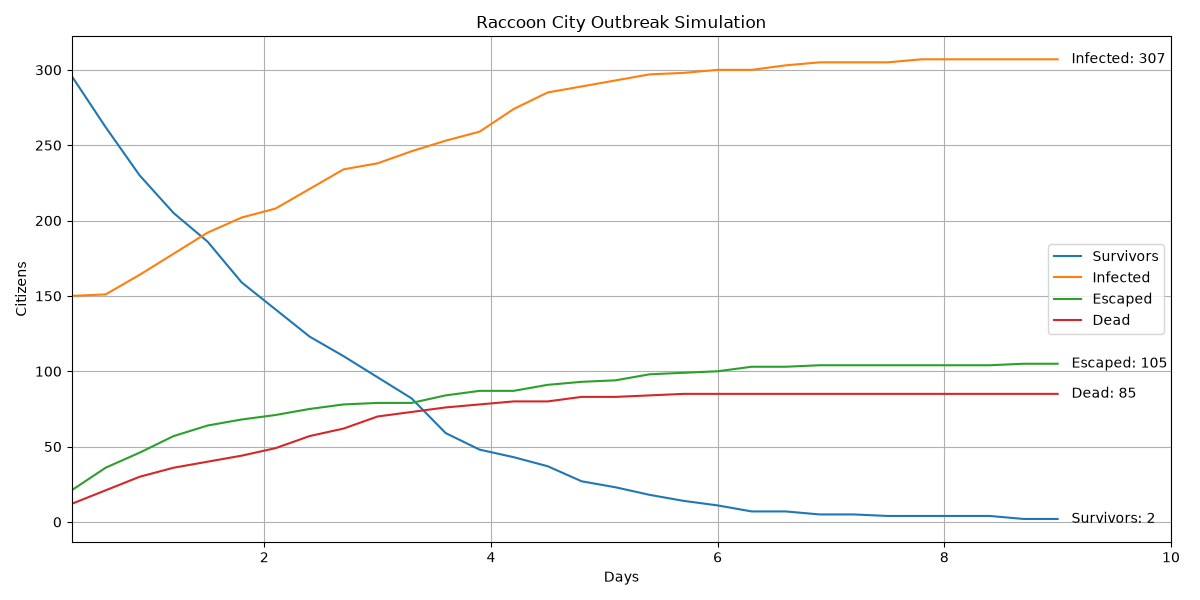

Values plotted in this chart, from the file beside it:
Day, Escaped, Survivors, Exposed, Infected, Dead, Dead_PreInfection, Dead_Infected, Percent_Infected, Percent_Escaped, Percent_Alive_In_City, Food_Remaining, Water_Remaining, Weapons_Remaining, Execution_Time_Seconds
0.3, 21, 296, 21, 150, 12, 12, 0, 30.0, 4.2, 59.2, 768, 1256, 62, 0.0
0.6, 36, 262, 30, 151, 21, 21, 0, 30.2, 7.2, 52.4, 764, 1252, 57, 0.0
0.9, 46, 230, 30, 164, 30, 29, 1, 32.8, 9.2, 46.0, 760, 1248, 50, 0.0
1.2, 57, 205, 24, 178, 36, 35, 1, 35.6, 11.4, 41.0, 759, 1247, 50, 0.0
1.5, 64, 186, 18, 192, 40, 39, 1, 38.4, 12.8, 37.2, 754, 1242, 46, 0.0
1.8, 68, 159, 27, 202, 44, 42, 2, 40.4, 13.6, 31.8, 754, 1242, 43, 0.0
2.1, 71, 141, 31, 208, 49, 45, 4, 41.6, 14.2, 28.2, 752, 1240, 43, 0.0
2.4, 75, 123, 24, 221, 57, 52, 5, 44.2, 15.0, 24.6, 751, 1239, 41, 0.0
2.7, 78, 110, 16, 234, 62, 57, 5, 46.8, 15.6, 22.0, 750, 1238, 41, 0.0
3.0, 79, 96, 17, 238, 70, 63, 7, 47.6, 15.8, 19.2, 748, 1236, 41, 0.0
3.3, 79, 82, 20, 246, 73, 66, 7, 49.2, 15.8, 16.4, 748, 1236, 40, 0.0
3.6, 84, 59, 28, 253, 76, 69, 7, 50.6, 16.8, 11.8, 746, 1234, 38, 0.0
3.9, 87, 48, 28, 259, 78, 70, 8, 51.8, 17.4, 9.6, 745, 1233, 38, 0.0
4.2, 87, 43, 16, 274, 80, 71, 9, 54.8, 17.4, 8.6, 744, 1232, 38, 0.0
4.5, 91, 37, 7, 285, 80, 71, 9, 57, 18.2, 7.4, 743, 1231, 37, 0.0
4.8, 93, 27, 8, 289, 83, 74, 9, 57.8, 18.6, 5.4, 743, 1231, 37, 0.0
5.1, 94, 23, 7, 293, 83, 74, 9, 58.6, 18.8, 4.6, 743, 1231, 37, 0.0
5.4, 98, 18, 3, 297, 84, 75, 9, 59.4, 19.6, 3.6, 743, 1231, 37, 0.0
5.7, 99, 14, 4, 298, 85, 76, 9, 59.6, 19.8, 2.8, 743, 1231, 37, 0.0
6.0, 100, 11, 4, 300, 85, 76, 9, 60.0, 20.0, 2.2, 743, 1231, 37, 0.0
6.3, 103, 7, 5, 300, 85, 76, 9, 60.0, 20.6, 1.4, 743, 1231, 37, 0.0
6.6, 103, 7, 2, 303, 85, 76, 9, 60.6, 20.6, 1.4, 743, 1231, 37, 0.0
6.9, 104, 5, 1, 305, 85, 76, 9, 61.0, 20.8, 1.0, 742, 1230, 37, 0.0
7.2, 104, 5, 1, 305, 85, 76, 9, 61.0, 20.8, 1.0, 741, 1229, 37, 0.0
7.5, 104, 4, 2, 305, 85, 76, 9, 61.0, 20.8, 0.8, 740, 1228, 37, 0.0
7.8, 104, 4, 0, 307, 85, 76, 9, 61.4, 20.8, 0.8, 739, 1227, 37, 0.0
8.1, 104, 4, 0, 307, 85, 76, 9, 61.4, 20.8, 0.8, 738, 1226, 37, 0.0
8.4, 104, 4, 0, 307, 85, 76, 9, 61.4, 20.8, 0.8, 737, 1225, 37, 0.0
8.7, 105, 2, 1, 307, 85, 76, 9, 61.4, 21.0, 0.4, 737, 1225, 37, 0.0
9.0, 105, 2, 1, 307, 85, 76, 9, 61.4, 21.0, 0.4, 736, 1224, 37, 72.13
